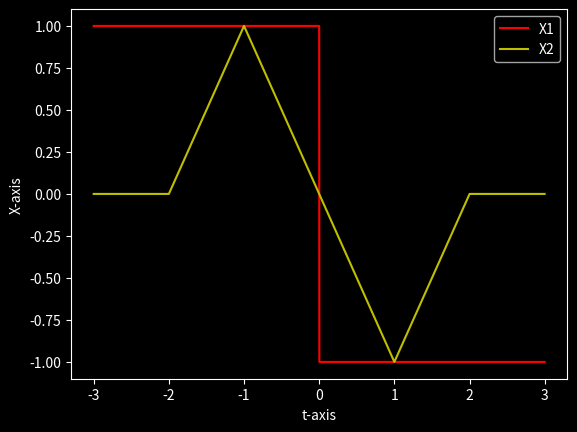
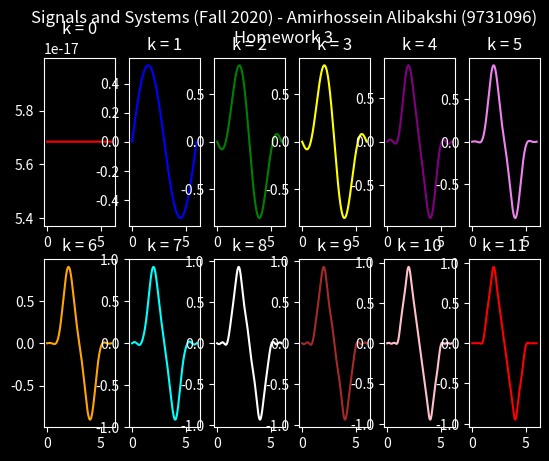
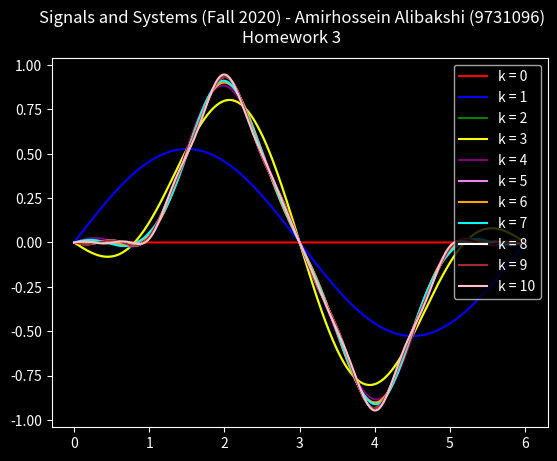
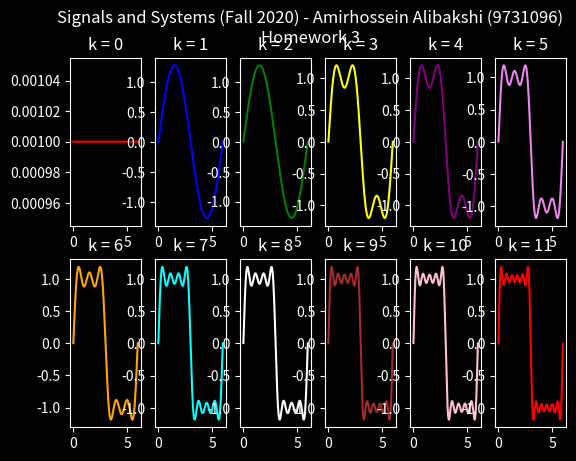
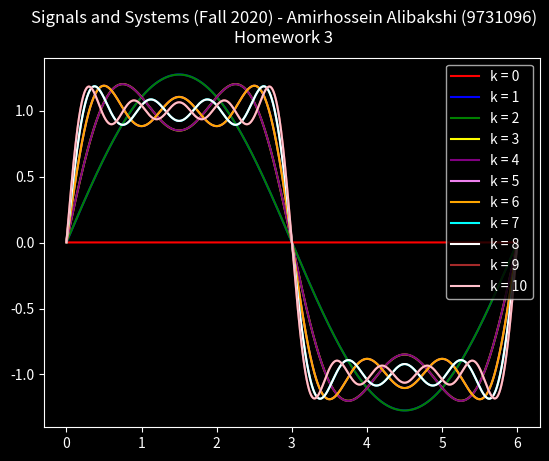

Reproduce these figures in Python, in order.
import matplotlib.pyplot as plt
from matplotlib import style
import numpy as np
from matplotlib import style


style.use('dark_background')

title = 'Signals and Systems (Fall 2020) - Amirhossein Alibakshi (9731096)\nHomework 3'

def fourier (T ,  x_t):
    start = 0
    end = T
    step = 0.001
    w=((np.pi)*2)/T
    a = []
    b = []
    t = np.arange(start, end, step)
    for i in range(0,12):
        x1 = x_t * np.sin(t*w*i)
        x2 = x_t * np.cos(t*w*i)
        integral_sin = np.sum(x1) * step
        integral_cos = np.sum(x2) * step
        # print(integral_sin)  # = 2
        # print(integral_cos)
        a.insert(i,(2 / T) * integral_cos)
        b.insert(i,2 / T * integral_sin)
    
    a_numpy = np.array(a)
    b_numpy = np.array(b)
    sum1 = a[0] / 2
    f, plots = plt.subplots(2,6)
    f2, plott = plt.subplots(1,1)   
    f2.suptitle(title)
    f.suptitle(title)
    color = ['red', 'blue', 'green', 'yellow', 'purple', 'violet', 'orange', 'cyan', 'white', 'brown' , 'pink']
    for k in range(0,12):
        sum1 +=  (a[k] * np.cos(k * ((np.pi * 2) / T) * t)) + (b[k] * np.sin(k * ((np.pi * 2) / T) * t))
        x = k // 6
        y = k % 6
        if k != 11:
            plt.plot(t, sum1, color=color[k % len(color)], label='k = {}'.format(k))
            plt.legend()
        plots[x][y].plot(t, sum1, color=color[k % len(color)])
        plots[x][y].set_title('k = {}'.format(k))
        # plt.plot(t, sum1)
    # plt.show()

n=np.arange(-3, 3, 0.001)
t=np.arange(-3, 3, 0.001)
choices=[1,-1]
conditions=[n<0 , n>=0]
X=np.select(conditions,choices)

plt.plot(n, X, 'r', label="X1")
plt.xlabel('t')
plt.ylabel('X')
plt.legend()
# plt.show()



conditions_2=[ (t > -3) & (t < -2) , (t > -2) & (t <= -1) , (t > -1) & (t <= 1) , (t > 1) & (t <= 2) , (t > 2) & (t <= 3) ]
choices_2=[0 ,t + 2 , -1 * t , t - 2 ,0]

X2=np.select(conditions_2, choices_2)
plt.plot(n, X2, 'y', label="X2")
plt.xlabel('t-axis')
plt.ylabel('X-axis')
plt.legend()
# plt.show()
fourier (6 ,  X2)
fourier (6 ,  X)
plt.show()
